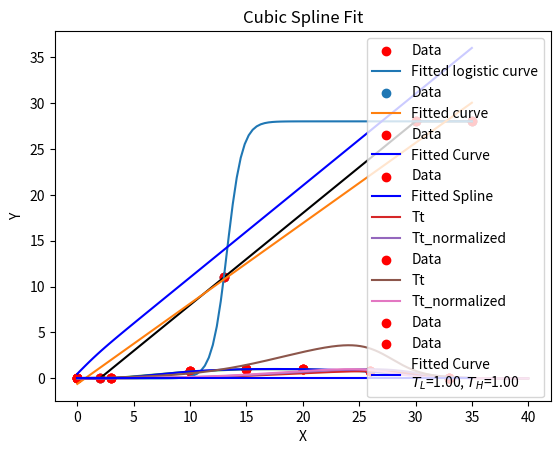

Generate this figure with matplotlib:
import matplotlib.pyplot as plt
import pandas as pd
import numpy as np
from scipy.optimize import curve_fit

dat = {'x' : [0.0,  2.0,  13.0, 30.0, 35],
       'y' : [ .0,  .0,  11.0,  28.0, 28]  }
DTSMTB = pd.DataFrame(dat)


plt.plot(dat['x'], dat['y'], color = 'black')
plt.title('DTSMTB AFGEN')

# Define logistic function
def logistic(x, L, x0, k):
    return L / (1 + np.exp(-(x - x0) / k))

# Initial guess: L=30 (max y-value), x0=15 (mid-point of x), k=1 (arbitrary)
initial_guess = [30, 15, 1]

# Set parameter bounds: [0, inf] for L, [-inf, inf] for x0, [0, inf] for k
bounds = ([0, -np.inf, 0], [np.inf, np.inf, np.inf])

# Fit logistic curve
params, cov = curve_fit(logistic, DTSMTB['x'], DTSMTB['y'], p0=initial_guess, bounds=bounds, maxfev=5000)

# Continue as before...

# params, cov = curve_fit(logistic, DTSMTB['x'], DTSMTB['y'])


# Extract parameters
L, x0, k = params


# Generate fitted curve
x_values = np.linspace(min(DTSMTB['x']), max(DTSMTB['x']), 100)
y_values = logistic(x_values, L, x0, k)

# Plot
plt.scatter(DTSMTB['x'], DTSMTB['y'], c = 'red', label='Data')
plt.plot(x_values, y_values, label='Fitted logistic curve')
plt.legend()
plt.show()




# Define the exponential function
def exp_func(x, a, b, c):
    return a * np.exp(b * x) + c

# Your data
dat = {'x': [0.0, 2.0, 13.0, 30.0, 35.0],
       'y': [0.0, 0.0, 11.0, 28.0, 28.0]}
DTSMTB = pd.DataFrame(dat)

# Fit the curve
params, covariance = curve_fit(exp_func, DTSMTB['x'], DTSMTB['y'], maxfev=5000)

# Parameters: a, b, c
print("Fitted parameters: ", params)

# Extract parameters
a, b, c = params


# Generate fitted curve
x_values = np.linspace(min(DTSMTB['x']), max(DTSMTB['x']), 1000)
y_values = exp_func(x_values, *params)

# Plot
plt.scatter(DTSMTB['x'], DTSMTB['y'], label='Data')
plt.plot(x_values, y_values, label='Fitted curve')
plt.legend()
plt.show()


def sigmoid_func(x):
    return 1 / (1 + np.exp(-x)) + x

# Your original data points
plt.scatter(DTSMTB['x'], DTSMTB['y'], label='Data', color='red')

# Generate x-values for the fitted curve
x_fit = np.linspace(min(DTSMTB['x']), max(DTSMTB['x']), 100)

# Calculate the y-values based on the sigmoid function
y_fit = sigmoid_func(x_fit)

# Plot the fitted curve
plt.plot(x_fit, y_fit, label='Fitted Curve', color='blue')

# Additional plot settings
plt.title('Sigmoid Fit')
plt.xlabel('X')
plt.ylabel('Y')
plt.legend()
plt.show()



# TMPFTB  - reduction factor of AMAX as function of average daytime (*not* daily)  temperature

TMPFTB = pd.DataFrame( {'x': [0.0,  3.0, 10.0, 15.0, 20.0, 26.0, 33.0],
                        'y' : [0.010, 0.010, 0.750, 1.000, 1.000, 0.750, 0.010] })

plt.plot(TMPFTB['x'], TMPFTB['y'])

from scipy.interpolate import UnivariateSpline
import pandas as pd
import matplotlib.pyplot as plt
import numpy as np

# Create the DataFrame
TMPFTB = pd.DataFrame({
    'x': [0.0, 3.0, 10.0, 15.0, 20.0, 26.0, 33.0],
    'y': [0.010, 0.010, 0.750, 1.000, 1.000, 0.750, 0.010]
})

# Fit the cubic spline
spline = UnivariateSpline(TMPFTB.x, TMPFTB.y, k=3, s=0)

# Generate points for plotting the curve
x_range = np.linspace(min(TMPFTB.x), max(TMPFTB.x), 300)
y_spline = spline(x_range)

# Plot the original points
plt.scatter(TMPFTB.x, TMPFTB.y, color='red', label='Data')

# Plot the fitted curve
plt.plot(x_range, y_spline, color='blue', label='Fitted Spline')

# Additional plot settings
plt.title('Cubic Spline Fit')
plt.xlabel('X')
plt.ylabel('Y')
plt.legend()
plt.show()


import numpy as np
import matplotlib.pyplot as plt

# Initialize variables
T_L = 292
T_H = 303
T_AL = 20000
T_AH = 60000

# Create the x and x.t arrays
x = np.arange(1, 4001, 1)
x_t = x / 100.0

# Compute Tt using the given formula
Tt = (1 + np.exp(T_AL / (x_t + 273) - T_AL / T_L) + np.exp(T_AH / T_H - T_AH / (x_t + 273))) ** -1

# Normalize Tt by dividing by its max value
Tt_normalized = Tt / np.max(Tt)

# Visualize the normalized Tt
plt.plot(x_t, Tt, label = 'Tt')

plt.plot(x_t, Tt_normalized, label = "Tt_normalized")
plt.scatter(TMPFTB['x'], TMPFTB['y'], label='Data', color='red')
plt.ylabel('Tt')
plt.legend()
plt.show()

import numpy as np
import matplotlib.pyplot as plt

# Initialize variables
T_L = 285
T_H = 303
T_AL = 20000
T_AH = 60000

# Create the x and x.t arrays
x = np.arange(1, 4001, 1)
x_t = x / 100.0

# Compute Tt using the given formula
Tt = (0.2 + np.exp(T_AL / (x_t + 273) - T_AL / T_L) + np.exp(T_AH / T_H - T_AH / (x_t + 273))) ** -1

# Normalize Tt by dividing by its max value
Tt_normalized = Tt / np.max(Tt)

# Visualize the normalized Tt
plt.plot(x_t, Tt, label = 'Tt')

plt.plot(x_t, Tt_normalized, label = "Tt_normalized")
plt.scatter(TMPFTB['x'], TMPFTB['y'], label='Data', color='red')
plt.ylabel('Tt')
plt.legend()
plt.show()

from scipy.optimize import curve_fit
import pandas as pd
import numpy as np
import matplotlib.pyplot as plt

# Data
TMPFTB = pd.DataFrame({
    'x': [0.0, 3.0, 10.0, 15.0, 20.0, 26.0, 33.0],
    'y': [0.010, 0.010, 0.750, 1.000, 1.000, 0.750, 0.010]
})

# Function to fit
def fit_func(x, T_L, T_H):
    T_AL = 20000
    T_AH = 60000
    x_t = x / 100
    return (1 + np.exp(T_AL / (x_t + 273) - T_AL / T_L) + np.exp(T_AH / T_H - T_AH / (x_t + 273))) ** -1

# Curve fitting
initial_guess = [292, 302]
params, params_covariance = curve_fit(fit_func, TMPFTB['x'], TMPFTB['y'])

# Extract fitted parameters
T_L_fitted, T_H_fitted = params

# Generate fitted curve
x_values = np.linspace(0, 35, 400)
y_values_fitted = fit_func(x_values, T_L_fitted, T_H_fitted)

# Plot
plt.scatter(TMPFTB['x'], TMPFTB['y'], label='Data', color='red')
plt.plot(x_values, y_values_fitted, label=f'Fitted Curve\n$T_L$={T_L_fitted:.2f}, $T_H$={T_H_fitted:.2f}', color='blue')
plt.xlabel('X')
plt.ylabel('Y')
plt.legend()
plt.show()

print(f"Fitted T_L: {T_L_fitted}, Fitted T_H: {T_H_fitted}")
